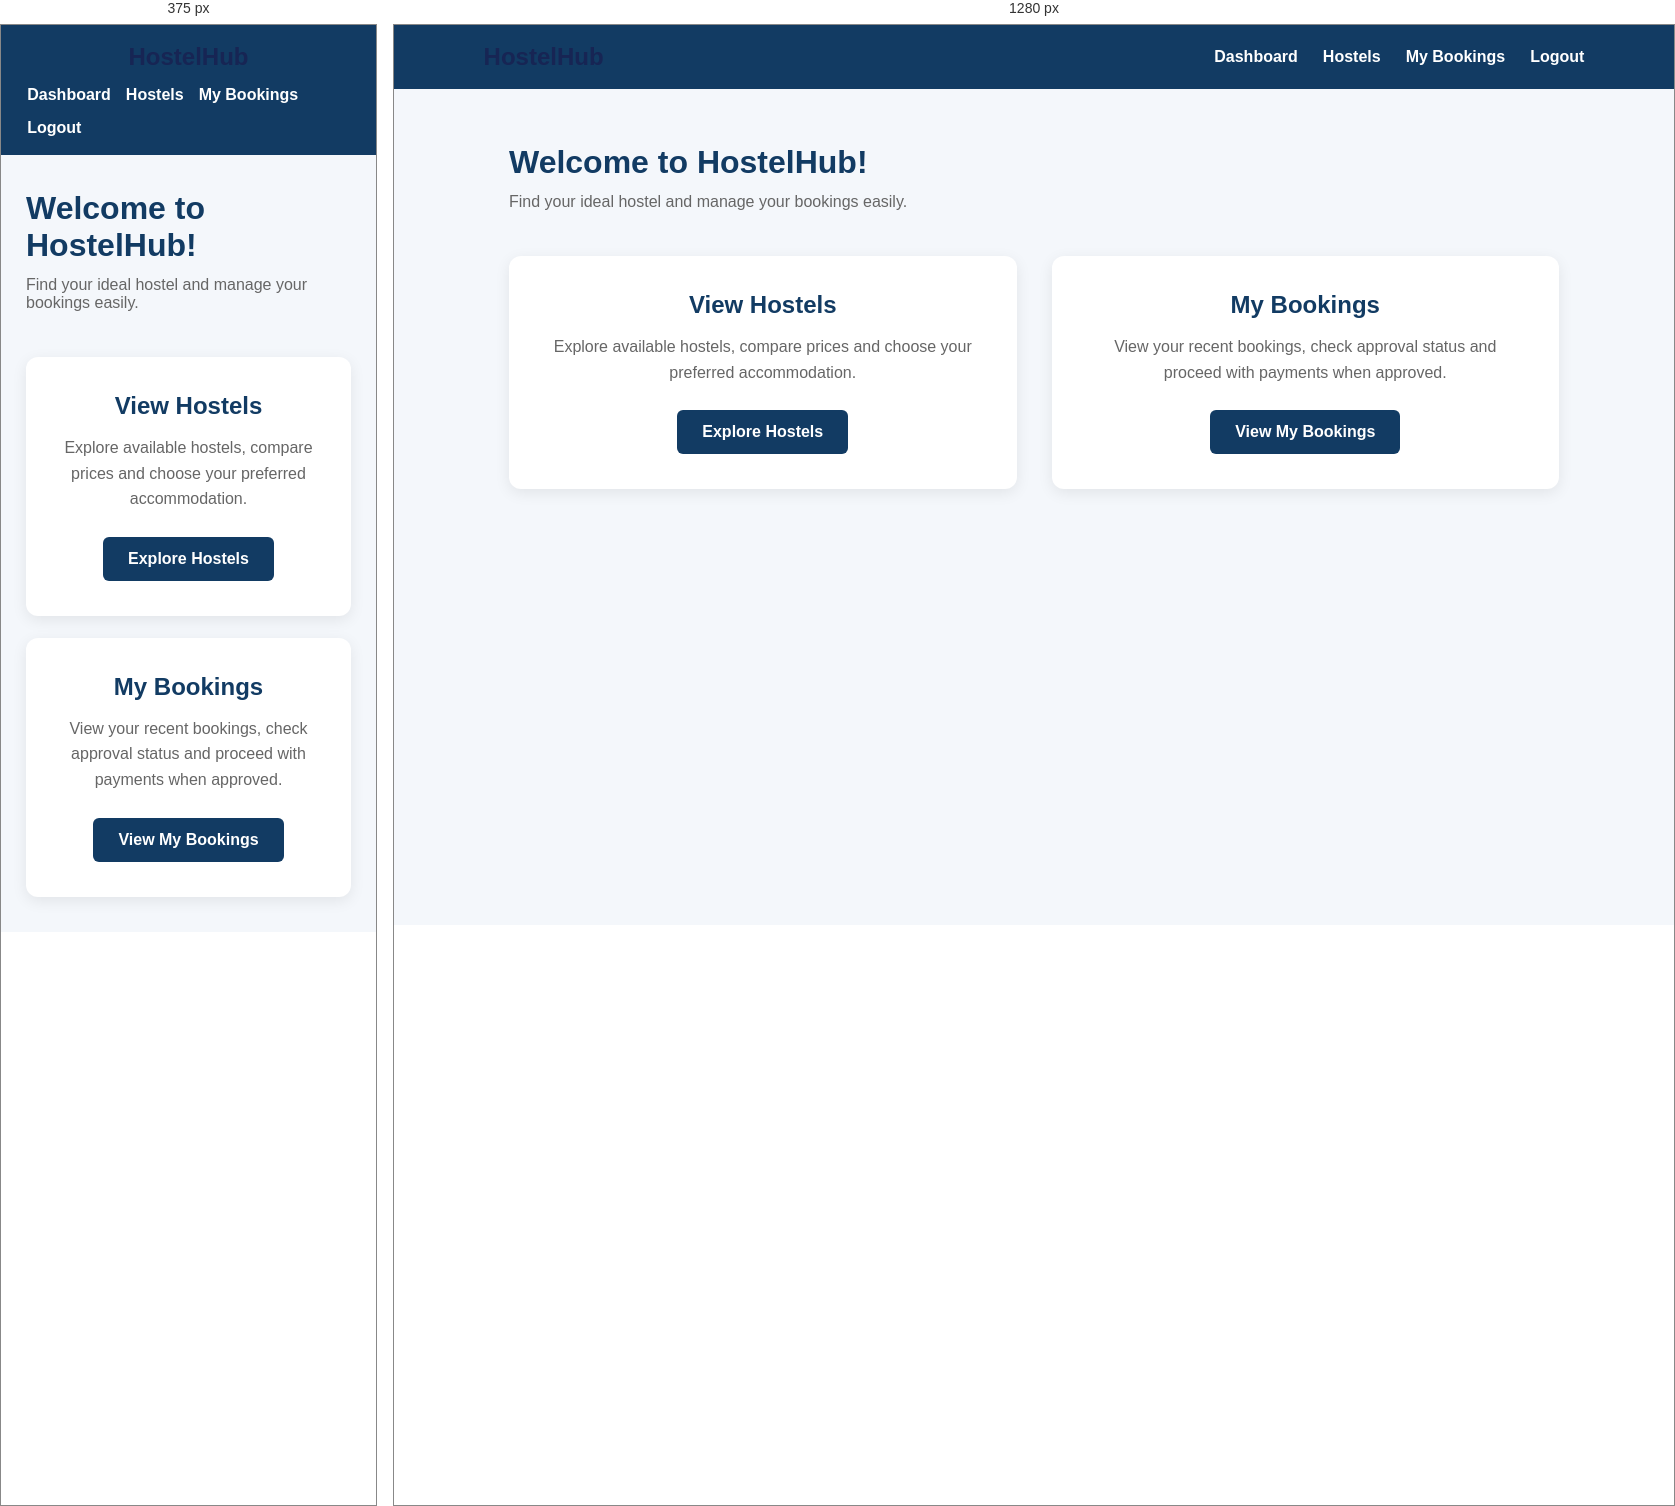
Rendered at 375 px and 1280 px, left to right.

<!-- file: dashboard.html -->
<!DOCTYPE html>
<html lang="en">
<head>
    <meta charset="UTF-8">
    <meta name="viewport" content="width=device-width, initial-scale=1.0">
    <title>Customer Dashboard | HostelHub</title>

    <link rel="stylesheet" href="css/style.css">

    <style>
        body {
            margin: 0;
            font-family: Arial, sans-serif;
            background: #f4f7fb;
        }

        .navbar {
            display: flex;
            justify-content: space-between;
            align-items: center;
            flex-wrap: wrap;
            padding: 18px 7%;
            background: #123b63;
            color: white;
        }

        .navbar h2 {
            margin: 0;
        }

        .navbar nav {
            display: flex;
            gap: 25px;
            flex-wrap: wrap;
        }

        .navbar a {
            color: white;
            text-decoration: none;
            font-weight: bold;
        }

        .navbar a:hover {
            color: #ffc857;
        }

        .dashboard-container {
            max-width: 1100px;
            margin: 55px auto;
            padding: 0 25px;
        }

        .welcome-section {
            margin-bottom: 45px;
        }

        .welcome-section h1 {
            color: #123b63;
            font-size: 32px;
            margin-bottom: 12px;
        }

        .welcome-section p {
            color: #666;
            font-size: 16px;
        }

        .dashboard-cards {
            display: flex;
            gap: 35px;
            flex-wrap: wrap;
            margin-top: 30px;
        }

        .dashboard-card {
            flex: 1;
            min-width: 250px;
            background: white;
            padding: 35px;
            border-radius: 12px;
            box-shadow: 0 4px 15px rgba(0,0,0,0.08);
            text-align: center;
            transition: transform 0.2s;
        }

        .dashboard-card:hover {
            transform: translateY(-5px);
        }

        .dashboard-card h2 {
            color: #123b63;
            margin-bottom: 15px;
        }

        .dashboard-card p {
            color: #666;
            line-height: 1.6;
            margin-bottom: 25px;
        }

        .dashboard-card a {
            display: inline-block;
            background: #123b63;
            color: white;
            padding: 13px 25px;
            border-radius: 6px;
            text-decoration: none;
            font-weight: bold;
        }

        .dashboard-card a:hover {
            background: #1d5b91;
        }

        @media (max-width: 600px) {
            .navbar {
                gap: 15px;
            }

            .navbar nav {
                gap: 15px;
            }

            .dashboard-container {
                margin: 35px auto;
            }

            .dashboard-cards {
                gap: 22px;
            }
        }
    </style>
</head>

<body>

<header class="navbar">
    <h2>HostelHub</h2>

    <nav>
        <a href="dashboard.html">Dashboard</a>
        <a href="hostels.html">Hostels</a>
        <a href="my-bookings.html">My Bookings</a>
        <a href="#" onclick="logout()">Logout</a>
    </nav>
</header>

<main class="dashboard-container">

    <section class="welcome-section">
        <h1 id="welcome">Welcome to HostelHub!</h1>
        <p>Find your ideal hostel and manage your bookings easily.</p>
    </section>

    <section class="dashboard-cards">

        <div class="dashboard-card">
            <h2>View Hostels</h2>
            <p>Explore available hostels, compare prices and choose your preferred accommodation.</p>
            <a href="hostels.html">Explore Hostels</a>
        </div>

        <div class="dashboard-card">
            <h2>My Bookings</h2>
            <p>View your recent bookings, check approval status and proceed with payments when approved.</p>
            <a href="my-bookings.html">View My Bookings</a>
        </div>

    </section>

</main>

<script src="js/dashboard.js"></script>

<script>
    function logout() {
        localStorage.removeItem("hostelhub_token");
        localStorage.removeItem("hostelhub_user");
        window.location.href = "login.html";
    }
</script>

</body>
</html>

/* @media block from css/style.css */
@media(max-width: 600px) {
    .navbar {
        flex-direction: column;
        gap: 15px;
    }

    .nav-links a {
        margin: 0 7px;
        font-size: 13px;
    }

    .hero h1 {
        font-size: 34px;
    }
}